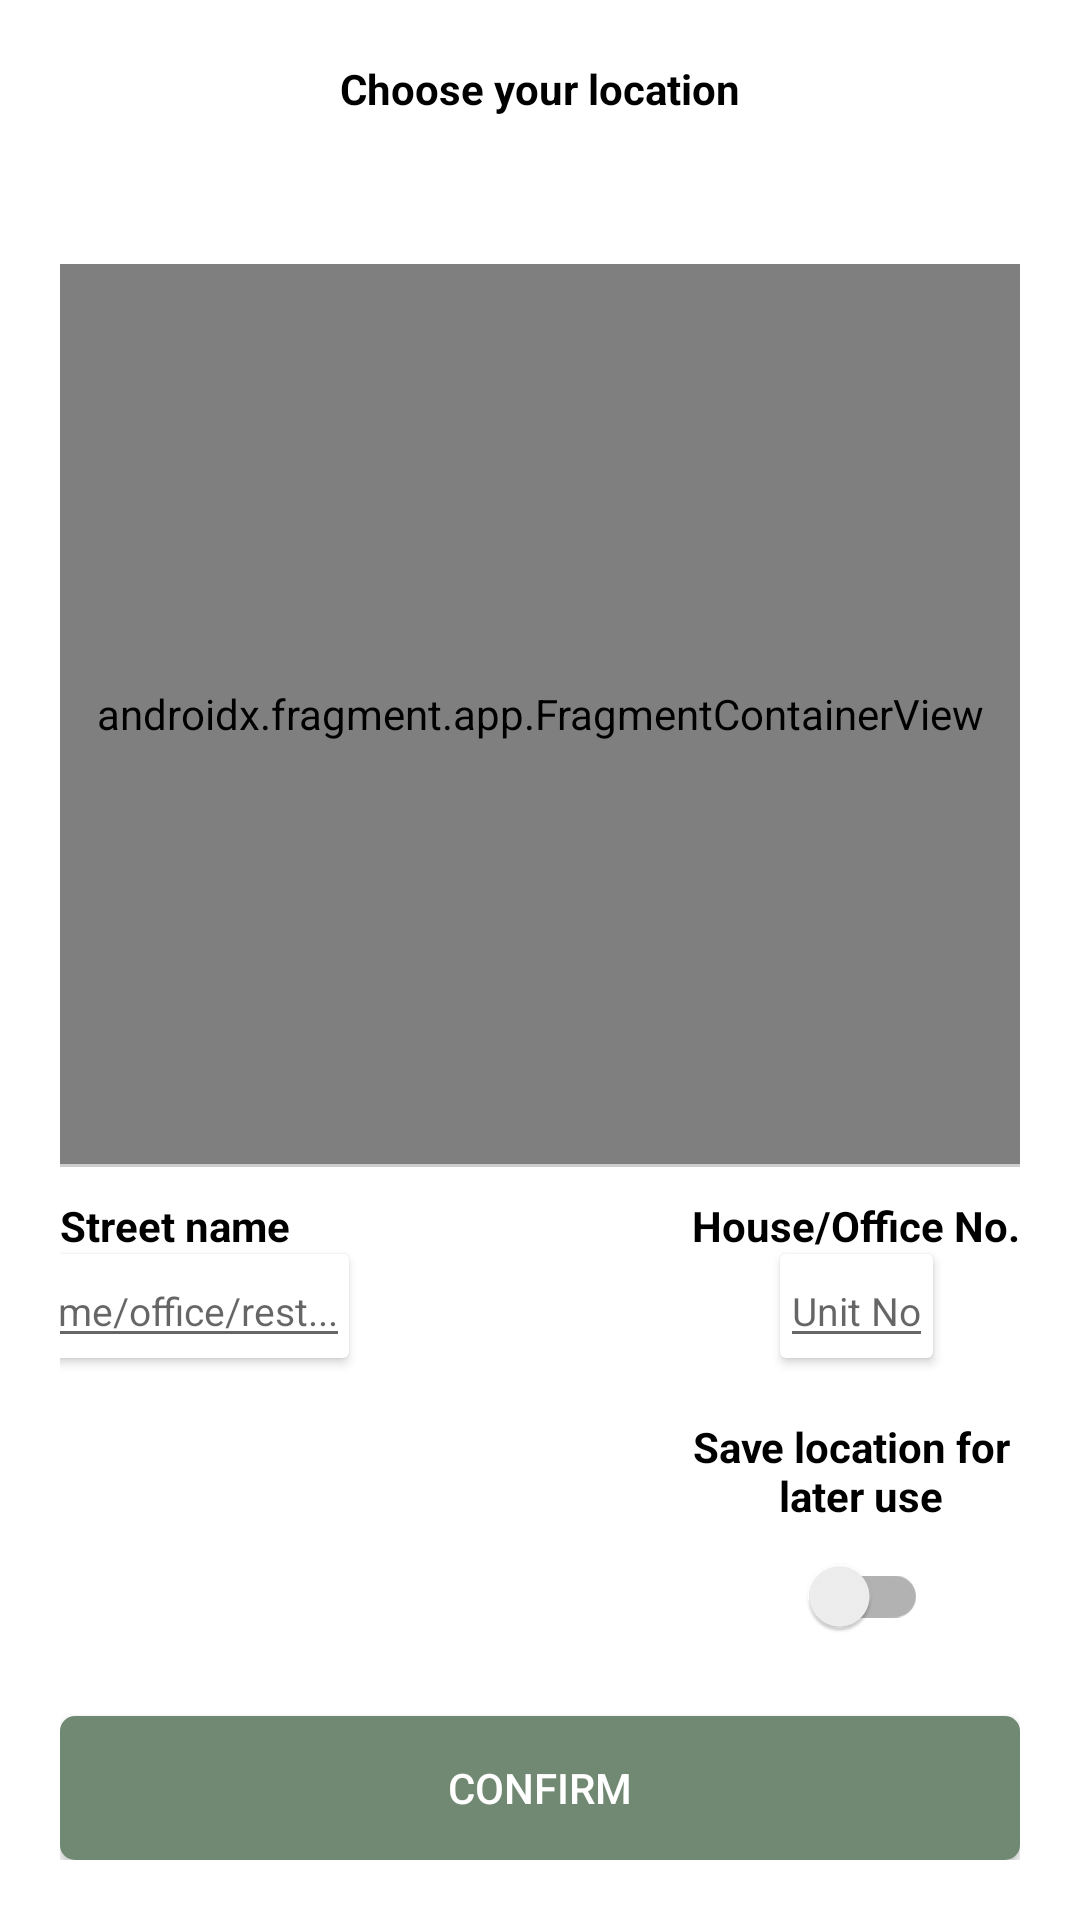

Reconstruct the res/layout file that produces this screen, plus the resources it refers to.
<!-- AndroidManifest.xml: application theme Theme.DeliveryCartUsingXML -->
<!-- res/layout/activity_map.xml -->
<?xml version="1.0" encoding="utf-8"?>
<androidx.constraintlayout.widget.ConstraintLayout xmlns:android="http://schemas.android.com/apk/res/android"
    xmlns:app="http://schemas.android.com/apk/res-auto"
    xmlns:tools="http://schemas.android.com/tools"
    android:layout_width="match_parent"
    android:layout_height="match_parent"
    android:padding="20dp"
    tools:context=".maps.MapActivity">

    <androidx.appcompat.widget.AppCompatTextView
        android:id="@+id/uiTvChooseLocation"
        android:layout_width="wrap_content"
        android:layout_height="wrap_content"
        android:text="Choose your location"
        android:textColor="@color/black"
        android:textStyle="bold"
        app:layout_constraintStart_toStartOf="parent"
        app:layout_constraintEnd_toEndOf="parent"
        app:layout_constraintTop_toTopOf="parent"/>

    <androidx.appcompat.widget.AppCompatTextView
        android:id="@+id/uiTvUserAddress"
        android:layout_width="match_parent"
        android:layout_height="wrap_content"
        android:layout_marginTop="10dp"
        android:padding="5dp"
        android:textColor="@color/black"
        app:layout_constraintStart_toStartOf="parent"
        app:layout_constraintEnd_toEndOf="parent"
        app:layout_constraintTop_toBottomOf="@id/uiTvChooseLocation"/>

    <androidx.fragment.app.FragmentContainerView
        android:id="@+id/mapView"
        android:name="com.google.android.gms.maps.SupportMapFragment"
        android:layout_width="match_parent"
        android:layout_height="300dp"
        android:layout_marginTop="10dp"
        app:layout_constraintTop_toBottomOf="@id/uiTvUserAddress"
        app:layout_constraintStart_toStartOf="parent"
        app:layout_constraintEnd_toEndOf="parent"/>

    <View
        android:id="@+id/uiVwOne"
        android:layout_width="match_parent"
        android:layout_height="1dp"
        android:background="@color/grey"
        app:layout_constraintTop_toBottomOf="@id/mapView"
        app:layout_constraintStart_toStartOf="parent"/>

    <androidx.appcompat.widget.AppCompatTextView
        android:id="@+id/uiTvStreetName"
        android:layout_width="wrap_content"
        android:layout_height="wrap_content"
        android:text="Street name"
        android:textColor="@color/black"
        android:textStyle="bold"
        android:layout_marginTop="10dp"
        app:layout_constraintStart_toStartOf="parent"
        app:layout_constraintTop_toBottomOf="@id/uiVwOne"/>

    <androidx.cardview.widget.CardView
        android:id="@+id/uiCvStreetName"
        android:layout_width="wrap_content"
        android:layout_height="wrap_content"
        android:elevation="5dp"
        android:background="@color/grey"
        app:layout_constraintTop_toBottomOf="@id/uiTvStreetName"
        app:layout_constraintStart_toStartOf="@id/uiTvStreetName"
        app:layout_constraintEnd_toEndOf="@id/uiTvStreetName">

        <androidx.appcompat.widget.AppCompatEditText
            android:id="@+id/uiEtStreetName"
            android:layout_width="match_parent"
            android:layout_height="match_parent"
            android:hint="home/office/rest..."
            android:textSize="13sp"/>
    </androidx.cardview.widget.CardView>



    <androidx.appcompat.widget.AppCompatTextView
        android:id="@+id/uiTvHouseNumber"
        android:layout_width="wrap_content"
        android:layout_height="wrap_content"
        android:text="House/Office No."
        android:textColor="@color/black"
        android:textStyle="bold"
        android:layout_marginTop="10dp"
        app:layout_constraintEnd_toEndOf="parent"
        app:layout_constraintTop_toBottomOf="@id/uiVwOne"/>

    <androidx.cardview.widget.CardView
        android:id="@+id/uiCvUnitNumber"
        android:layout_width="wrap_content"
        android:layout_height="wrap_content"
        android:elevation="5dp"
        android:background="@color/grey"
        app:layout_constraintTop_toBottomOf="@id/uiTvHouseNumber"
        app:layout_constraintStart_toStartOf="@id/uiTvHouseNumber"
        app:layout_constraintEnd_toEndOf="@id/uiTvHouseNumber">

        <androidx.appcompat.widget.AppCompatEditText
            android:id="@+id/uiEtHouseNumber"
            android:layout_width="wrap_content"
            android:layout_height="wrap_content"
            android:hint="Unit No"
            android:textSize="13sp" />
    </androidx.cardview.widget.CardView>

    <androidx.appcompat.widget.AppCompatTextView
        android:id="@+id/uiTvSaveLocation"
        android:layout_width="wrap_content"
        android:layout_height="wrap_content"
        android:text="@string/save_location"
        android:textAlignment="center"
        android:textColor="@color/black"
        android:textStyle="bold"
        android:layout_marginTop="20dp"
        app:layout_constraintEnd_toEndOf="parent"
        app:layout_constraintTop_toBottomOf="@id/uiCvUnitNumber"/>

    <androidx.appcompat.widget.SwitchCompat
        android:id="@+id/uiToggle"
        android:layout_width="wrap_content"
        android:layout_height="wrap_content"
        app:layout_constraintTop_toBottomOf="@id/uiTvSaveLocation"
        app:layout_constraintStart_toStartOf="@+id/uiTvSaveLocation"
        app:layout_constraintEnd_toEndOf="@id/uiTvSaveLocation"
        tools:ignore="UseSwitchCompatOrMaterialXml" />

    <androidx.appcompat.widget.AppCompatButton
        android:id="@+id/uiBtnConfirm"
        android:text="Confirm"
        android:textColor="@color/white"
        android:background="@drawable/round_edges"
        app:layout_constraintStart_toStartOf="parent"
        app:layout_constraintEnd_toEndOf="parent"
        app:layout_constraintBottom_toBottomOf="parent"
        android:layout_width="match_parent"
        android:layout_height="wrap_content"/>

</androidx.constraintlayout.widget.ConstraintLayout>
<!-- resources referenced by this layout -->
<resources>
  <color name="black">#FF000000</color>
  <color name="grey">#32000000</color>
  <color name="white">#FFFFFFFF</color>
  <!-- drawable round_edges (drawable) -->
  <?xml version="1.0" encoding="utf-8"?>
  <shape xmlns:android="http://schemas.android.com/apk/res/android">
  
      <corners android:radius="5dp"/>
      <solid android:color="@color/green"/>
  </shape>
  <string name="save_location">Save location for \n later use</string>
  <style name="Theme.DeliveryCartUsingXML" parent="Theme.MaterialComponents.DayNight.NoActionBar">
          
          <item name="colorPrimary">@color/purple_500</item>
          <item name="colorPrimaryVariant">@color/purple_700</item>
          <item name="colorOnPrimary">@color/white</item>
          
          <item name="colorSecondary">@color/teal_200</item>
          <item name="colorSecondaryVariant">@color/teal_700</item>
          <item name="colorOnSecondary">@color/black</item>
          
          <item name="android:statusBarColor">?attr/colorPrimaryVariant</item>
          
      </style>
  <color name="green">#718872</color>
  <color name="purple_500">#FF6200EE</color>
  <color name="purple_700">#FF3700B3</color>
  <color name="teal_200">#FF03DAC5</color>
  <color name="teal_700">#FF018786</color>
</resources>
